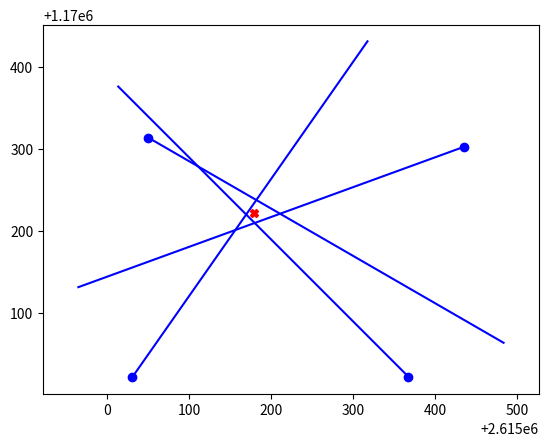

Reproduce this figure in Python.
import math
import scipy.optimize as opt
import matplotlib.pyplot as plt

def dist_pnt2line(line, point):
    '''
    Shortest distance between a point a line.
    :param line: a line (angle, point on line)
    :param point: a point (x,y)
    :return: minimal distance
    '''
    lineAngle, pntOnLine = line
    pntLineX, pntLineY = pntOnLine
    pntX, pntY = point
    return math.cos(lineAngle)*(pntLineY-pntY) - math.sin(lineAngle)*(pntLineX - pntX)


def sensor_errors_accum(sensors, point):
    '''
    Accumulates the localization error over all sensors.
    :param sensors: all sensors, each having a line and a localization accuracy
    :param point: target location
    :return: accumulated target location error
    '''
    sqDist = 0
    for line in sensors:
        sqDist += dist_pnt2line(line, point) ** 2
    return sqDist


if __name__ == "__main__":
    print("Multi Sensor Localization - armasuisse W+T, Adrian Schneider")
    print("############################################################\n")

    # (line definition - line angle, point on line as Landesvermessung LV95 coordinates)
    sensors = [(math.radians(-30), (2615050.2, 1170313.8)),
               (math.radians(55), (2615030.5, 1170021.7)),
               (math.radians(135), (2615367.0, 1170022.6)),
               (math.radians(200), (2615434.7, 1170302.6))]

    # find optimal point with minimizer
    minFunc = lambda optPnt : sensor_errors_accum(sensors, optPnt)
    optRes = opt.minimize(minFunc, [0, 0], options={'disp': False})
    print("Optimal location: ", optRes.x)

    # plot sensors and optimal location
    length = 500
    for angle, origin in sensors:
        originX, originY = origin
        destPntY = math.sin(angle) * length + originY
        destPntX = math.cos(angle) * length + originX
        plt.plot([originX, destPntX], [originY, destPntY], 'b')
        plt.plot([originX],[originY], 'bo')

    plt.plot(optRes.x[0], optRes.x[1], 'rX')
    plt.axis('equal')
    plt.show()
